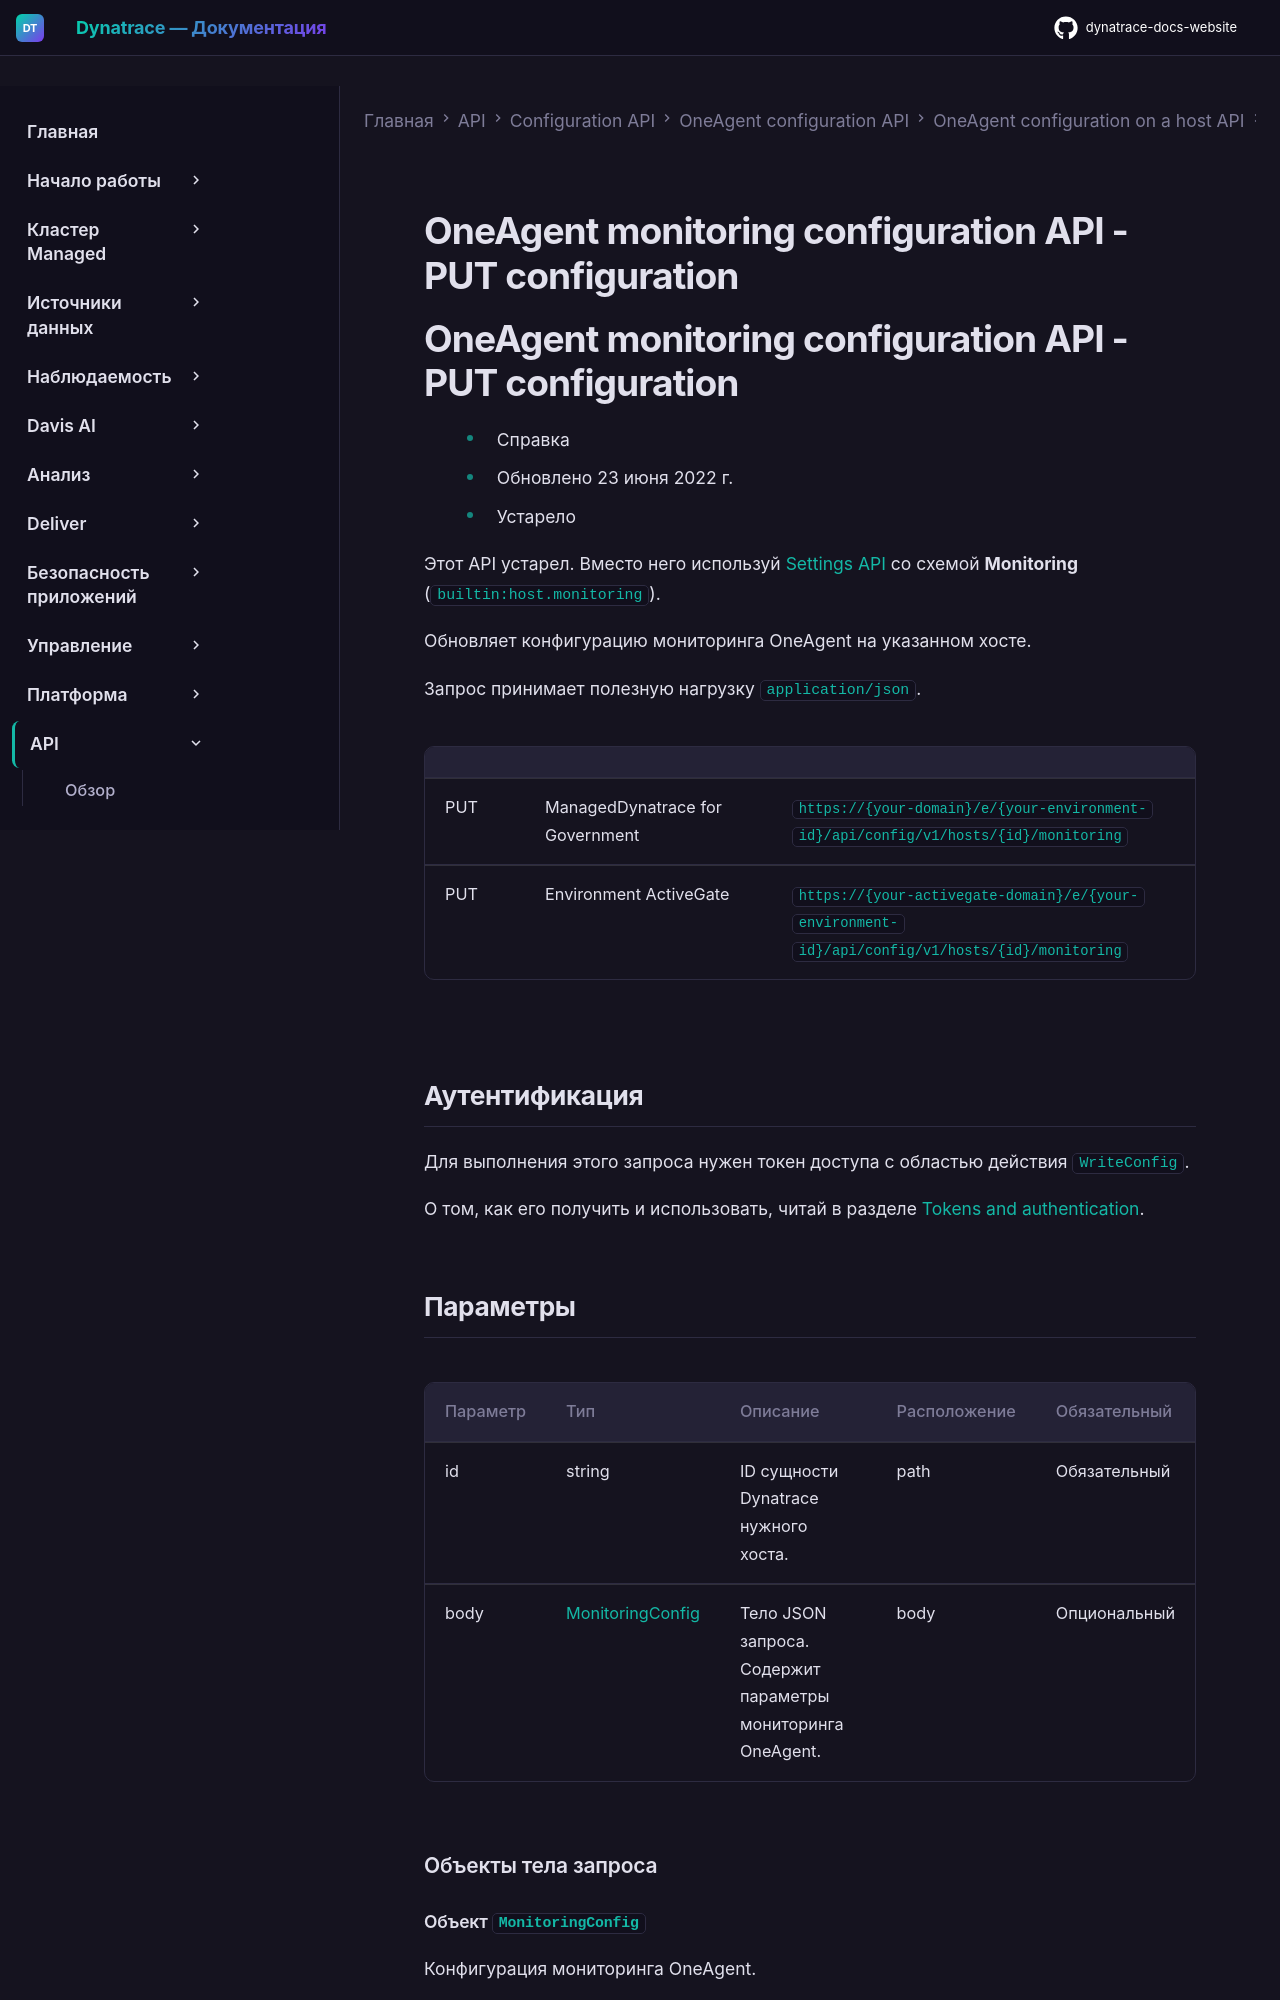

repository: Yerkebulan-Ardabayev/dynatrace-docs-website · page: managed-ru/dynatrace-api/configuration-api/oneagent-configuration/oneagent-on-host/oneagent-monitoring/put-monitoring-configuration/index.html · generator: mkdocs

---
title: OneAgent monitoring configuration API - PUT configuration
source: https://docs.dynatrace.com/managed/dynatrace-api/configuration-api/oneagent-configuration/oneagent-on-host/oneagent-monitoring/put-monitoring-configuration
---

# OneAgent monitoring configuration API - PUT configuration

# OneAgent monitoring configuration API - PUT configuration

* Справка
* Обновлено 23 июня 2022 г.
* Устарело

Этот API устарел. Вместо него используй [Settings API](/managed/dynatrace-api/environment-api/settings "Find out what the Dynatrace Settings API offers.") со схемой **Monitoring** (`builtin:host.monitoring`).

Обновляет конфигурацию мониторинга OneAgent на указанном хосте.

Запрос принимает полезную нагрузку `application/json`.

|  |  |  |
| --- | --- | --- |
| PUT | ManagedDynatrace for Government | `https://{your-domain}/e/{your-environment-id}/api/config/v1/hosts/{id}/monitoring` |
| PUT | Environment ActiveGate | `https://{your-activegate-domain}/e/{your-environment-id}/api/config/v1/hosts/{id}/monitoring` |
